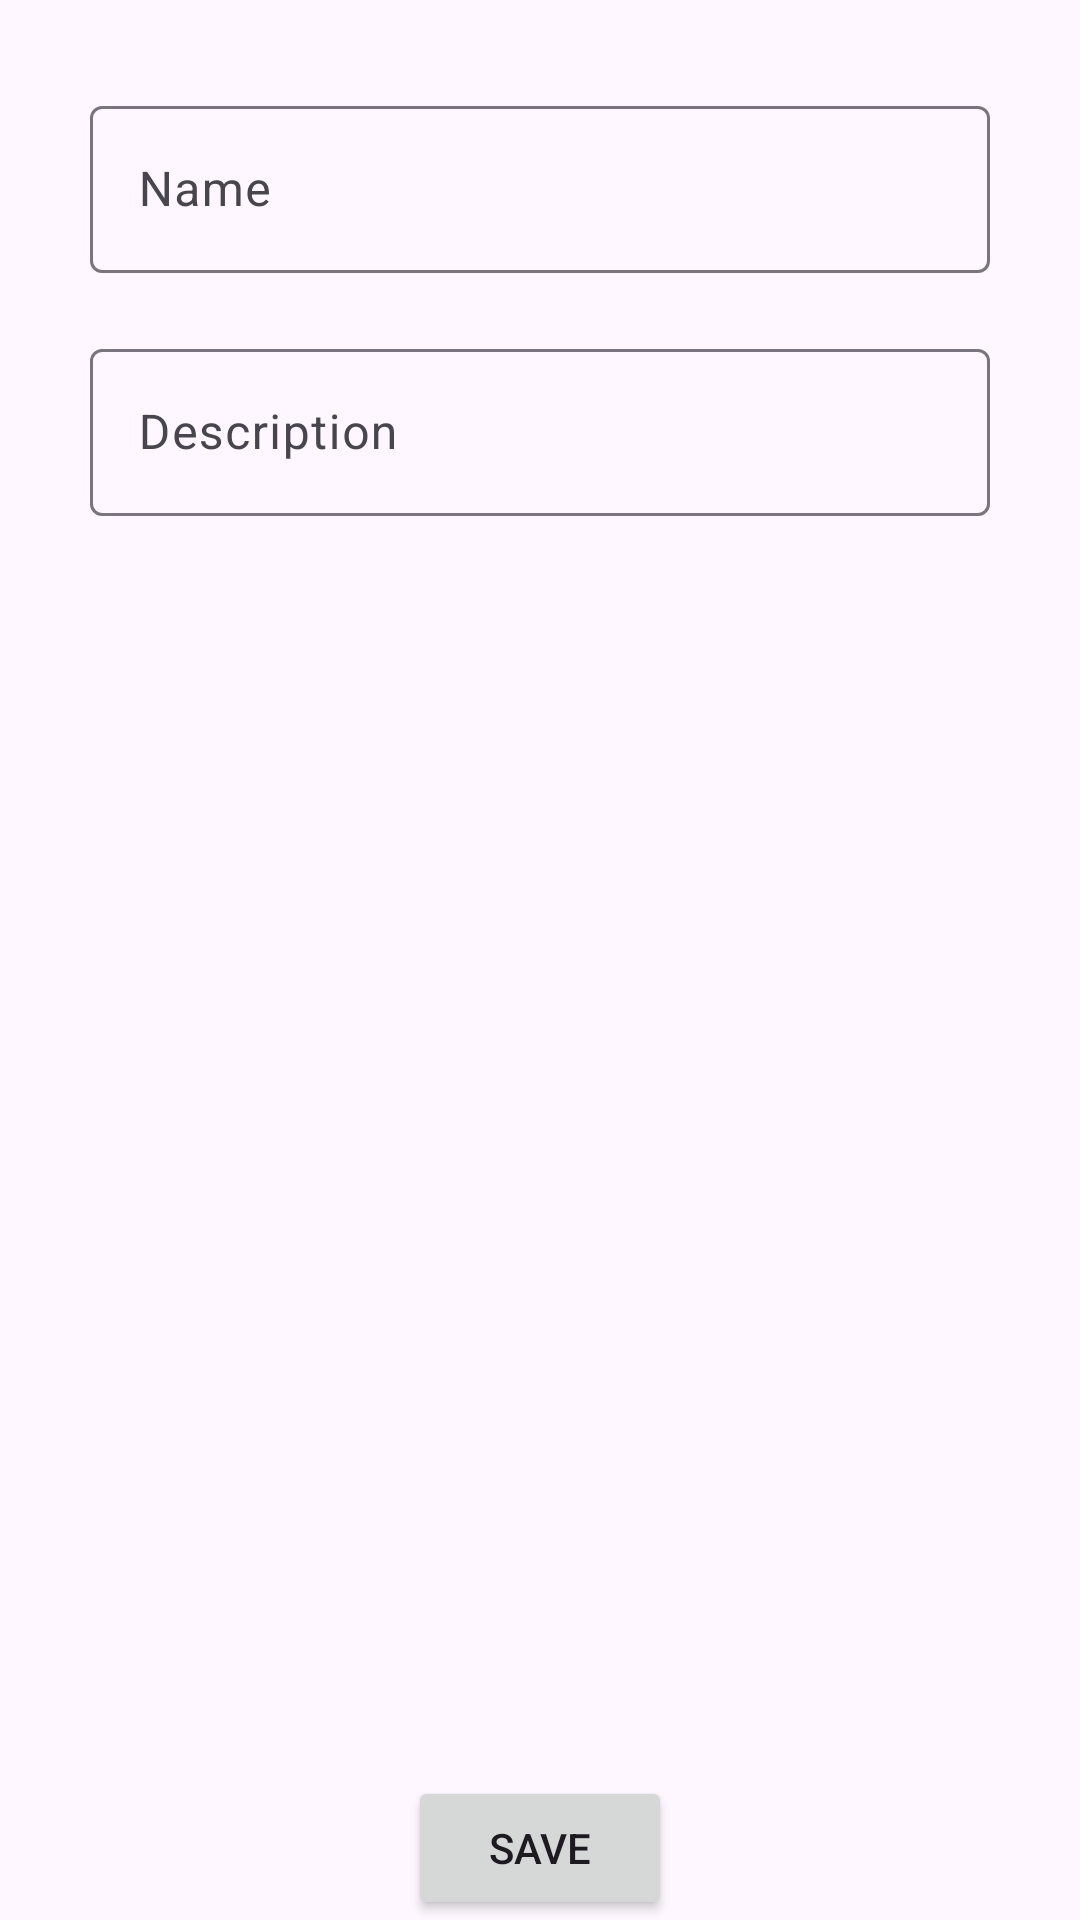

Write the Android layout XML for this screen, with the resource values it uses.
<!-- AndroidManifest.xml: application theme Theme.APP_SMART_PILLS_DISPENSER -->
<!-- res/layout/fragment_pill_add.xml -->
<?xml version="1.0" encoding="utf-8"?>
<RelativeLayout xmlns:android="http://schemas.android.com/apk/res/android"
    xmlns:app="http://schemas.android.com/apk/res-auto"
    xmlns:tools="http://schemas.android.com/tools"
    android:layout_width="match_parent"
    android:layout_height="match_parent"
    tools:context=".ui.pills.PillAddFragment">

    <ScrollView
        android:layout_width="match_parent"
        android:layout_height="match_parent"
        android:fillViewport="true">

        <LinearLayout
            android:layout_width="match_parent"
            android:layout_height="wrap_content"
            android:orientation="vertical">
            <LinearLayout
                android:layout_width="match_parent"
                android:layout_height="wrap_content"
                android:orientation="vertical"
                android:padding="30dp">

                <com.google.android.material.textfield.TextInputLayout
                    android:layout_width="match_parent"
                    android:layout_height="wrap_content"

                    app:startIconDrawable="@drawable/baseline_app_registration_24"
                    app:endIconMode="clear_text">
                    <com.google.android.material.textfield.TextInputEditText
                        android:id="@+id/txtAddPillName"
                        android:layout_width="match_parent"
                        android:layout_height="wrap_content"
                        android:layout_marginBottom="20dp"
                        android:hint="@string/name_txt"

                        android:inputType="none" />
                </com.google.android.material.textfield.TextInputLayout>

                <com.google.android.material.textfield.TextInputLayout
                    android:layout_width="match_parent"
                    android:layout_height="wrap_content"
                    app:startIconDrawable="@drawable/baseline_border_color_24"
                    app:endIconMode="clear_text">
                    <com.google.android.material.textfield.TextInputEditText
                        android:id="@+id/txtAddPillDescription"
                        android:layout_width="match_parent"
                        android:layout_height="wrap_content"
                        android:layout_marginBottom="20dp"
                        android:hint="Description"
                        android:inputType="none" />
                </com.google.android.material.textfield.TextInputLayout>


            </LinearLayout>

            <LinearLayout
                android:layout_width="match_parent"
                android:layout_height="match_parent"
                android:gravity="bottom|center"
                android:orientation="vertical">

                <Button
                    android:id="@+id/btnPillSave"
                    android:layout_width="wrap_content"
                    android:layout_height="wrap_content"
                    android:text="@string/save" />
            </LinearLayout>
        </LinearLayout>
    </ScrollView>

</RelativeLayout>
<!-- resources referenced by this layout -->
<resources>
  <string name="name_txt">Name</string>
  <string name="save">Save</string>
  <style name="Theme.APP_SMART_PILLS_DISPENSER" parent="Theme.Material3.DayNight">
          
          <item name="colorPrimary">@color/purple_500</item>
          <item name="colorPrimaryVariant">@color/purple_700</item>
          <item name="colorOnPrimary">@color/white</item>
          
          <item name="colorSecondary">@color/teal_200</item>
          <item name="colorSecondaryVariant">@color/teal_700</item>
          <item name="colorOnSecondary">@color/black</item>
          
          <item name="android:statusBarColor" tools:targetApi="l">?attr/colorPrimaryVariant</item>
          
      </style>
  <color name="purple_500">#026aee</color>
  <color name="purple_700">#026aee</color>
  <color name="white">#FFFFFFFF</color>
  <color name="teal_200">#DF93D7</color>
  <color name="teal_700">#FF018786</color>
  <color name="black">#FF000000</color>
</resources>
